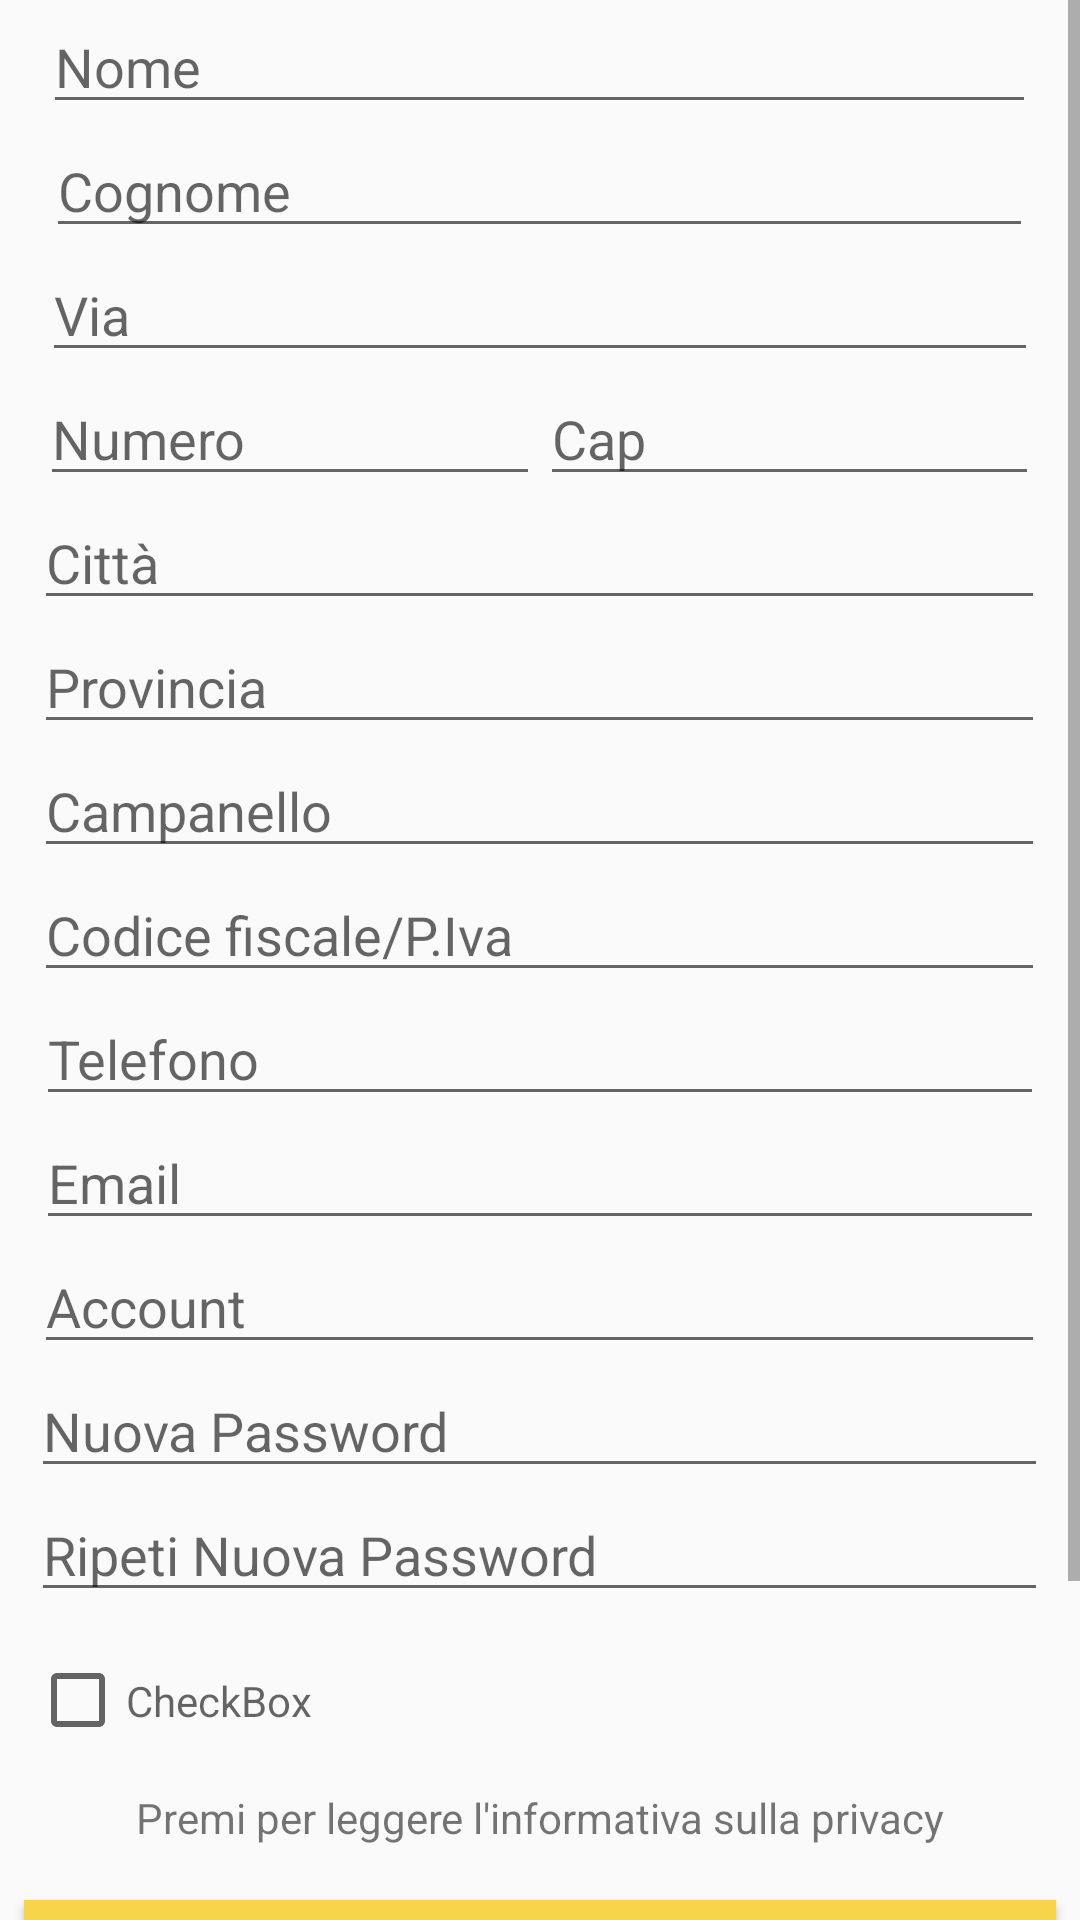

Layout XML and referenced resources for this Android screen:
<!-- AndroidManifest.xml: application theme AppTheme -->
<!-- res/layout/activity_profile.xml -->
<?xml version="1.0" encoding="utf-8"?>
<ScrollView xmlns:android="http://schemas.android.com/apk/res/android"
    xmlns:app="http://schemas.android.com/apk/res-auto"
    xmlns:tools="http://schemas.android.com/tools"
    android:layout_width="match_parent"
    android:layout_height="match_parent"
    android:fillViewport="true">
<LinearLayout
    android:layout_width="match_parent"
    android:layout_height="match_parent"
    android:orientation="vertical"
    tools:context=".profileActivity">


    <EditText
        android:id="@+id/nome"
        android:layout_width="331dp"
        android:layout_height="wrap_content"
        android:layout_gravity="center"
        android:ems="10"
        android:hint="Nome"
        android:inputType="textPersonName" />

    <EditText
        android:id="@+id/cognome"
        android:layout_width="329dp"
        android:layout_height="wrap_content"
        android:layout_gravity="center"
        android:ems="10"
        android:hint="Cognome"
        android:inputType="textPersonName" />

    <EditText
        android:id="@+id/via"
        android:layout_width="332dp"
        android:layout_height="wrap_content"
        android:layout_gravity="center"
        android:ems="10"
        android:hint="Via"
        android:inputType="textPersonName" />

    <LinearLayout
        android:layout_width="333dp"
        android:layout_height="wrap_content"
        android:layout_gravity="center"
        android:orientation="horizontal">

        <EditText
            android:id="@+id/numero"
            android:layout_width="wrap_content"
            android:layout_height="wrap_content"
            android:layout_weight="1"
            android:ems="10"
            android:hint="Numero"
            android:inputType="textPersonName" />

        <EditText
            android:id="@+id/cap"
            android:layout_width="wrap_content"
            android:layout_height="wrap_content"
            android:layout_weight="1"
            android:ems="10"
            android:hint="Cap"
            android:inputType="textPersonName" />
    </LinearLayout>

    <EditText
        android:id="@+id/citta"
        android:layout_width="337dp"
        android:layout_height="wrap_content"
        android:layout_gravity="center"
        android:ems="10"
        android:hint="Città"
        android:inputType="textPersonName" />

    <EditText
        android:id="@+id/provincia"
        android:layout_width="337dp"
        android:layout_height="wrap_content"
        android:layout_gravity="center"
        android:ems="10"
        android:hint="Provincia"
        android:inputType="textPersonName" />

    <EditText
        android:id="@+id/campanello"
        android:layout_width="337dp"
        android:layout_height="wrap_content"
        android:layout_gravity="center"
        android:ems="10"
        android:hint="Campanello"
        android:inputType="textPersonName" />

    <EditText
        android:id="@+id/codice"
        android:layout_width="337dp"
        android:layout_height="wrap_content"
        android:layout_gravity="center"
        android:ems="10"
        android:hint="Codice fiscale/P.Iva"
        android:inputType="textPersonName" />

    <EditText
        android:id="@+id/telefono"
        android:layout_width="336dp"
        android:layout_height="wrap_content"
        android:layout_gravity="center"
        android:ems="10"
        android:hint="Telefono"
        android:inputType="textPersonName" />

    <EditText
        android:id="@+id/email"
        android:layout_width="336dp"
        android:layout_height="wrap_content"
        android:layout_gravity="center"
        android:layout_marginStart="8dp"
        android:layout_marginEnd="8dp"
        android:hint="Email"
        android:textSize="18sp" />

    <EditText
        android:id="@+id/account"
        android:layout_width="337dp"
        android:layout_height="wrap_content"
        android:layout_gravity="center"
        android:ems="10"
        android:hint="Account"
        android:inputType="textPersonName" />

    <EditText
        android:id="@+id/pwsnuova"
        android:layout_width="339dp"
        android:layout_height="wrap_content"
        android:layout_gravity="center"
        android:ems="10"
        android:hint="Nuova Password"
        android:inputType="textPersonName" />

    <EditText
        android:id="@+id/psw"
        android:layout_width="339dp"
        android:layout_height="wrap_content"
        android:layout_gravity="center"
        android:ems="10"
        android:hint="Ripeti Nuova Password"
        android:inputType="textPersonName" />

    <CheckBox
        android:id="@+id/check"
        android:layout_width="340dp"
        android:layout_height="59dp"
        android:layout_gravity="center"
        android:hint="CheckBox" />

    <TextView
        android:id="@+id/privacy"
        android:layout_width="341dp"
        android:layout_height="37dp"
        android:layout_gravity="center"
        android:text="Premi per leggere l'informativa sulla privacy"
        android:textAlignment="center" />

    <Button
        android:id="@+id/conferma"
        android:layout_width="344dp"
        android:layout_height="wrap_content"
        android:layout_gravity="center"
        android:background="@color/colorYellow"
        android:text="CONFERMA" />

    <Button
        android:id="@+id/logoutBtn"
        android:layout_width="342dp"
        android:layout_height="wrap_content"
        android:layout_gravity="center"
        android:text="Logout"
        tools:layout_editor_absoluteX="37dp"
        tools:layout_editor_absoluteY="143dp" />

    <Button
        android:id="@+id/pswUpdate"
        android:layout_width="342dp"
        android:layout_height="wrap_content"
        android:layout_gravity="center"
        android:textColor="@color/colorBlue"
        android:background="@color/colorWhite"
        android:text="Cambia Password" />


</LinearLayout>
</ScrollView>
<!-- resources referenced by this layout -->
<resources>
  <color name="colorBlue">#00A0E0</color>
  <color name="colorWhite">#FFFFFF</color>
  <color name="colorYellow">#F6D54B</color>
  <style name="AppTheme" parent="Theme.AppCompat.Light.DarkActionBar">
          
          <item name="colorPrimary">@color/colorPrimary</item>
          <item name="colorPrimaryDark">@color/colorSplashBackground</item>
          <item name="colorAccent">@color/colorAccent</item>
      </style>
  <color name="colorPrimary">#008577</color>
  <color name="colorSplashBackground">#000000</color>
  <color name="colorAccent">#D81B60</color>
      // background splashscreen
</resources>
